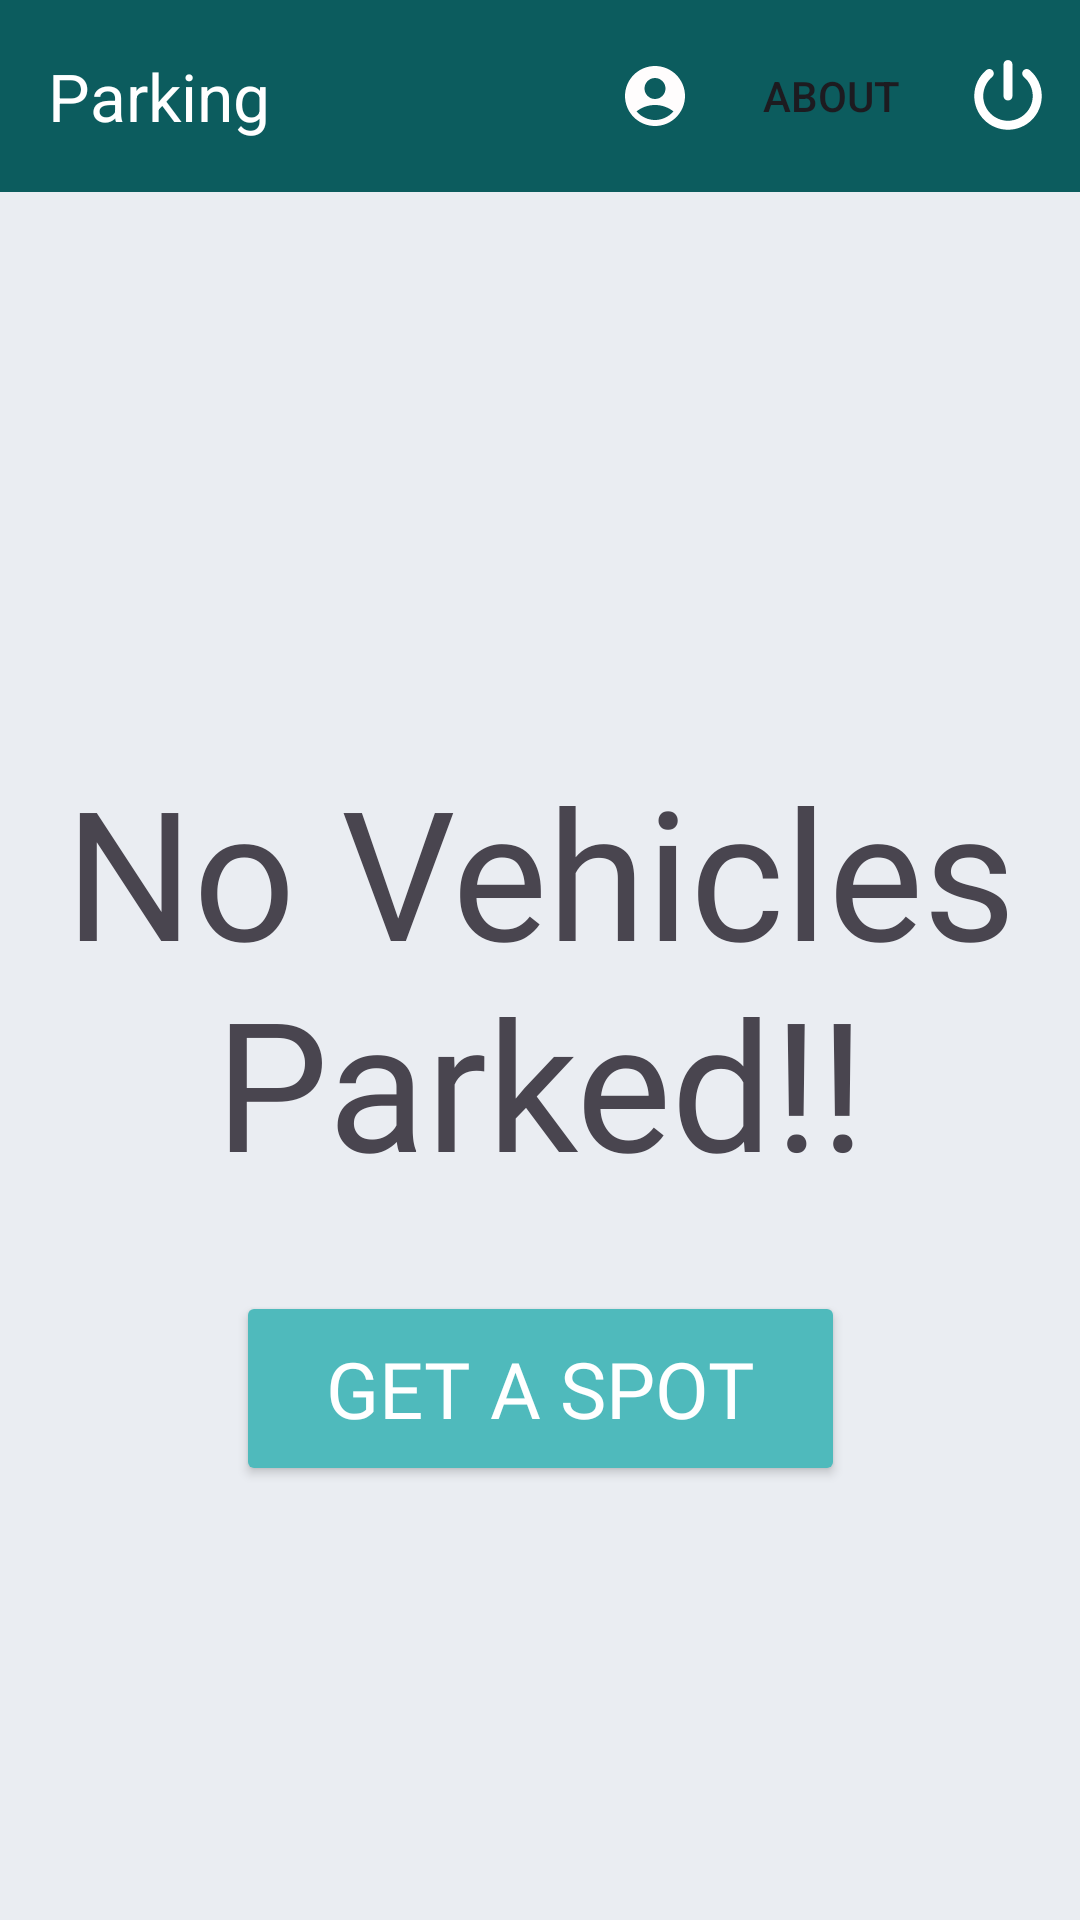

Reconstruct the res/layout file that produces this screen, plus the resources it refers to.
<!-- AndroidManifest.xml: application theme Theme.Aliro -->
<!-- res/layout/noparking.xml -->
<?xml version="1.0" encoding="utf-8"?>
<androidx.constraintlayout.widget.ConstraintLayout
    xmlns:android="http://schemas.android.com/apk/res/android"
    xmlns:app="http://schemas.android.com/apk/res-auto"
    xmlns:tools="http://schemas.android.com/tools"
    android:layout_width="match_parent"
    android:layout_height="match_parent"
    android:fitsSystemWindows="true"
    android:background="@color/background">

    <androidx.appcompat.widget.Toolbar
        android:id="@+id/toolbar"
        android:layout_width="match_parent"
        android:layout_height="wrap_content"
        android:background="@color/other"
        app:title="Parking"
        app:menu="@menu/vis_menu"
        app:layout_constraintEnd_toEndOf="parent"
        app:layout_constraintStart_toStartOf="parent"
        app:layout_constraintTop_toTopOf="parent"
        app:titleTextColor="@color/white" />

    <TextView
        android:id="@+id/noparking"
        android:layout_marginStart="10dp"
        android:layout_marginTop="250dp"
        android:layout_marginEnd="10dp"
        app:layout_constraintEnd_toEndOf="parent"
        app:layout_constraintStart_toStartOf="parent"
        app:layout_constraintTop_toTopOf="parent"
        android:layout_width="0dp"
        android:layout_height="wrap_content"
        android:fontFamily="@font/bangers"
        android:text="No Vehicles Parked!!"
        android:textAlignment="center"
        android:textSize="60sp"/>

    <Button
        android:id="@+id/spot"
        android:layout_width="wrap_content"
        android:layout_height="wrap_content"
        android:fontFamily="@font/lato_italic"
        android:text="Get a Spot"
        android:textColor="@color/white"
        android:layout_marginTop="30dp"
        android:textAlignment="center"
        android:backgroundTint="@color/primary"
        android:textSize="26sp"
        android:paddingVertical="15dp"
        android:paddingHorizontal="30dp"
        app:layout_constraintEnd_toEndOf="parent"
        app:layout_constraintStart_toStartOf="parent"
        app:layout_constraintTop_toBottomOf="@+id/noparking" />

</androidx.constraintlayout.widget.ConstraintLayout>
<!-- resources referenced by this layout -->
<resources>
  <color name="background">#eaedf2</color>
  <color name="other">#0C5C5E</color>
  <color name="primary">#4FBABC</color>
  <color name="white">#FFFFFFFF</color>
  <style name="Theme.Aliro" parent="Base.Theme.Aliro" />
  <style name="Base.Theme.Aliro" parent="Theme.Material3.DayNight.NoActionBar">
          
          
      </style>
</resources>
